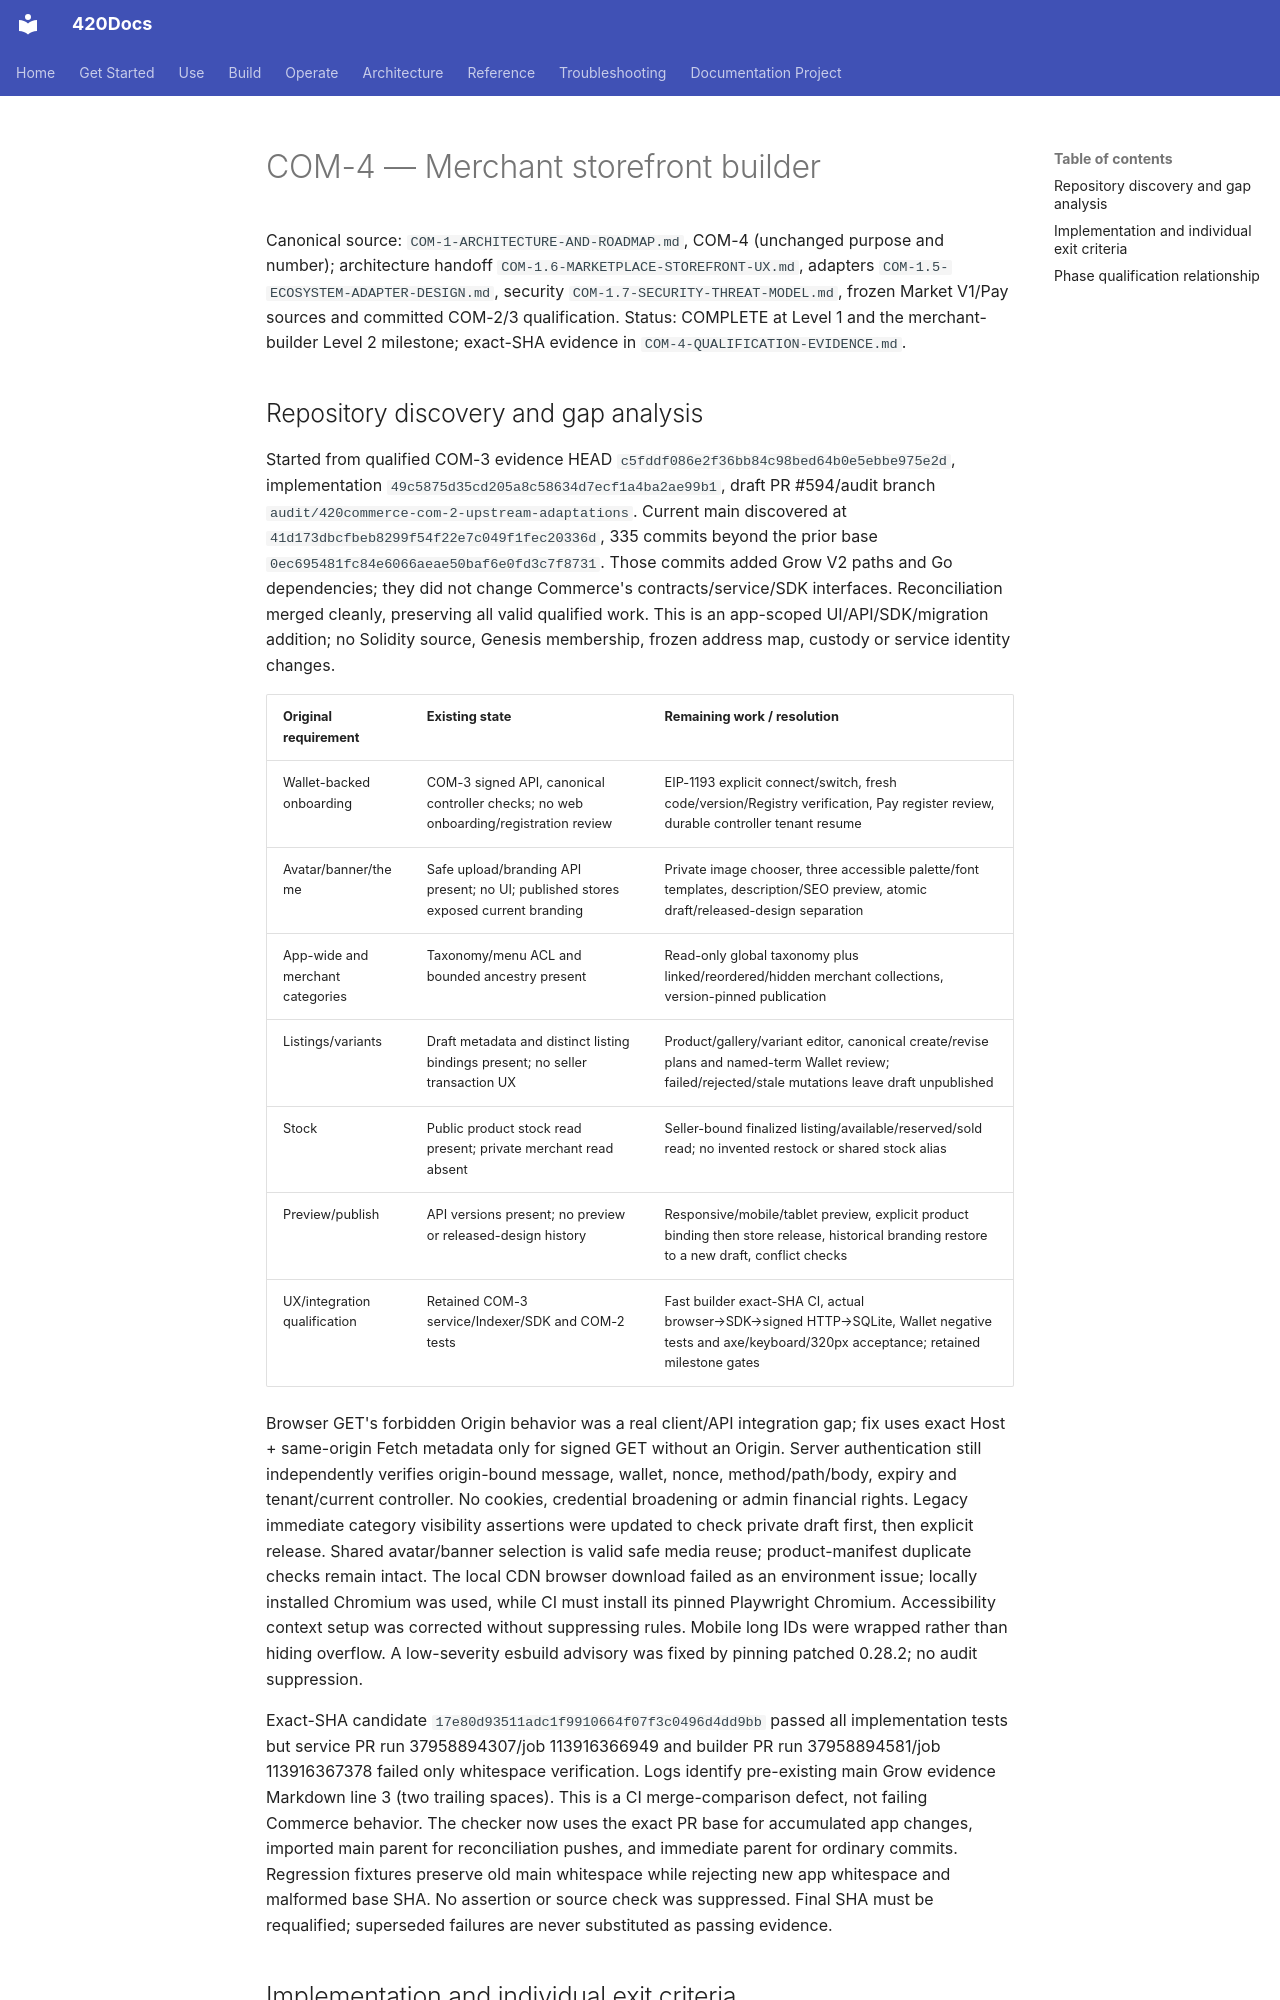

repository: abvhiael/420-integrated-v0.1 · page: commerce/COM-4-MERCHANT-STOREFRONT-BUILDER/index.html · generator: mkdocs

# COM-4 — Merchant storefront builder

Canonical source: `COM-1-ARCHITECTURE-AND-ROADMAP.md`, COM-4 (unchanged purpose and
number); architecture handoff `COM-1.6-MARKETPLACE-STOREFRONT-UX.md`, adapters
`COM-1.5-ECOSYSTEM-ADAPTER-DESIGN.md`, security `COM-1.7-SECURITY-THREAT-MODEL.md`,
frozen Market V1/Pay sources and committed COM-2/3 qualification. Status:
COMPLETE at Level 1 and the merchant-builder Level 2 milestone; exact-SHA evidence
in `COM-4-QUALIFICATION-EVIDENCE.md`.

## Repository discovery and gap analysis

Started from qualified COM-3 evidence HEAD
`c5fddf086e2f36bb84c98bed64b0e5ebbe975e2d`, implementation
`49c5875d35cd205a8c58634d7ecf1a4ba2ae99b1`, draft PR #594/audit branch
`audit/420commerce-com-2-upstream-adaptations`. Current main discovered at
`41d173dbcfbeb8299f54f22e7c049f1fec20336d`, 335 commits beyond the prior base
`0ec695481fc84e6066aeae50baf6e0fd3c7f8731`. Those commits added Grow V2 paths and
Go dependencies; they did not change Commerce's contracts/service/SDK interfaces.
Reconciliation merged cleanly, preserving all valid qualified work. This is an
app-scoped UI/API/SDK/migration addition; no Solidity source, Genesis membership,
frozen address map, custody or service identity changes.

| Original requirement | Existing state | Remaining work / resolution |
| --- | --- | --- |
| Wallet-backed onboarding | COM-3 signed API, canonical controller checks; no web onboarding/registration review | EIP-1193 explicit connect/switch, fresh code/version/Registry verification, Pay register review, durable controller tenant resume |
| Avatar/banner/theme | Safe upload/branding API present; no UI; published stores exposed current branding | Private image chooser, three accessible palette/font templates, description/SEO preview, atomic draft/released-design separation |
| App-wide and merchant categories | Taxonomy/menu ACL and bounded ancestry present | Read-only global taxonomy plus linked/reordered/hidden merchant collections, version-pinned publication |
| Listings/variants | Draft metadata and distinct listing bindings present; no seller transaction UX | Product/gallery/variant editor, canonical create/revise plans and named-term Wallet review; failed/rejected/stale mutations leave draft unpublished |
| Stock | Public product stock read present; private merchant read absent | Seller-bound finalized listing/available/reserved/sold read; no invented restock or shared stock alias |
| Preview/publish | API versions present; no preview or released-design history | Responsive/mobile/tablet preview, explicit product binding then store release, historical branding restore to a new draft, conflict checks |
| UX/integration qualification | Retained COM-3 service/Indexer/SDK and COM-2 tests | Fast builder exact-SHA CI, actual browser→SDK→signed HTTP→SQLite, Wallet negative tests and axe/keyboard/320px acceptance; retained milestone gates |

Browser GET's forbidden Origin behavior was a real client/API integration gap;
fix uses exact Host + same-origin Fetch metadata only for signed GET without an
Origin. Server authentication still independently verifies origin-bound message,
wallet, nonce, method/path/body, expiry and tenant/current controller. No cookies,
credential broadening or admin financial rights. Legacy immediate category visibility
assertions were updated to check private draft first, then explicit release.
Shared avatar/banner selection is valid safe media reuse; product-manifest duplicate
checks remain intact. The local CDN browser download failed as an environment issue;
locally installed Chromium was used, while CI must install its pinned Playwright
Chromium. Accessibility context setup was corrected without suppressing rules.
Mobile long IDs were wrapped rather than hiding overflow. A low-severity esbuild
advisory was fixed by pinning patched 0.28.2; no audit suppression.

Exact-SHA candidate `17e80d93511adc1f9910664f07f3c0496d4dd9bb` passed all
implementation tests but service PR run 37958894307/job 113916366949 and builder
PR run 37958894581/job 113916367378 failed only whitespace verification. Logs
identify pre-existing main Grow evidence Markdown line 3 (two trailing spaces).
This is a CI merge-comparison defect, not failing Commerce behavior. The checker
now uses the exact PR base for accumulated app changes, imported main parent for
reconciliation pushes, and immediate parent for ordinary commits. Regression
fixtures preserve old main whitespace while rejecting new app whitespace and
malformed base SHA. No assertion or source check was suppressed. Final SHA must
be requalified; superseded failures are never substituted as passing evidence.
